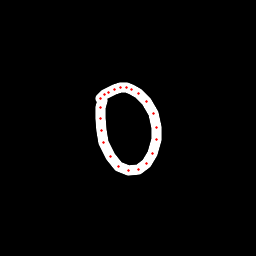

Values plotted in this chart, from the file beside it:
x, y, hover, eod
102.4, 100.1, 0.0, 0.0
101, 107.5, 0.0, 0.0
100.1, 118.1, 0.0, 0.0
101.1, 130.1, 0.0, 0.0
103.6, 142.3, 0.0, 0.0
110.1, 156.5, 0.0, 0.0
118.8, 166.4, 0.0, 0.0
128.9, 170.1, 0.0, 0.0
138.7, 169, 0.0, 0.0
146.5, 163.9, 0.0, 0.0
152.6, 153.9, 0.0, 0.0
156.8, 139.1, 0.0, 0.0
156.7, 127, 0.0, 0.0
153.1, 113.5, 0.0, 0.0
146.2, 102, 0.0, 0.0
138.8, 93.6, 0.0, 0.0
131.1, 89.24, 0.0, 0.0
126, 87.67, 0.0, 0.0
120.6, 87.5, 0.0, 0.0
114.5, 89.33, 0.0, 0.0
108.1, 92.12, 0.0, 0.0
104.1, 94.8, 0.0, 0.0
100.6, 98.68, 0.0, 1.0
